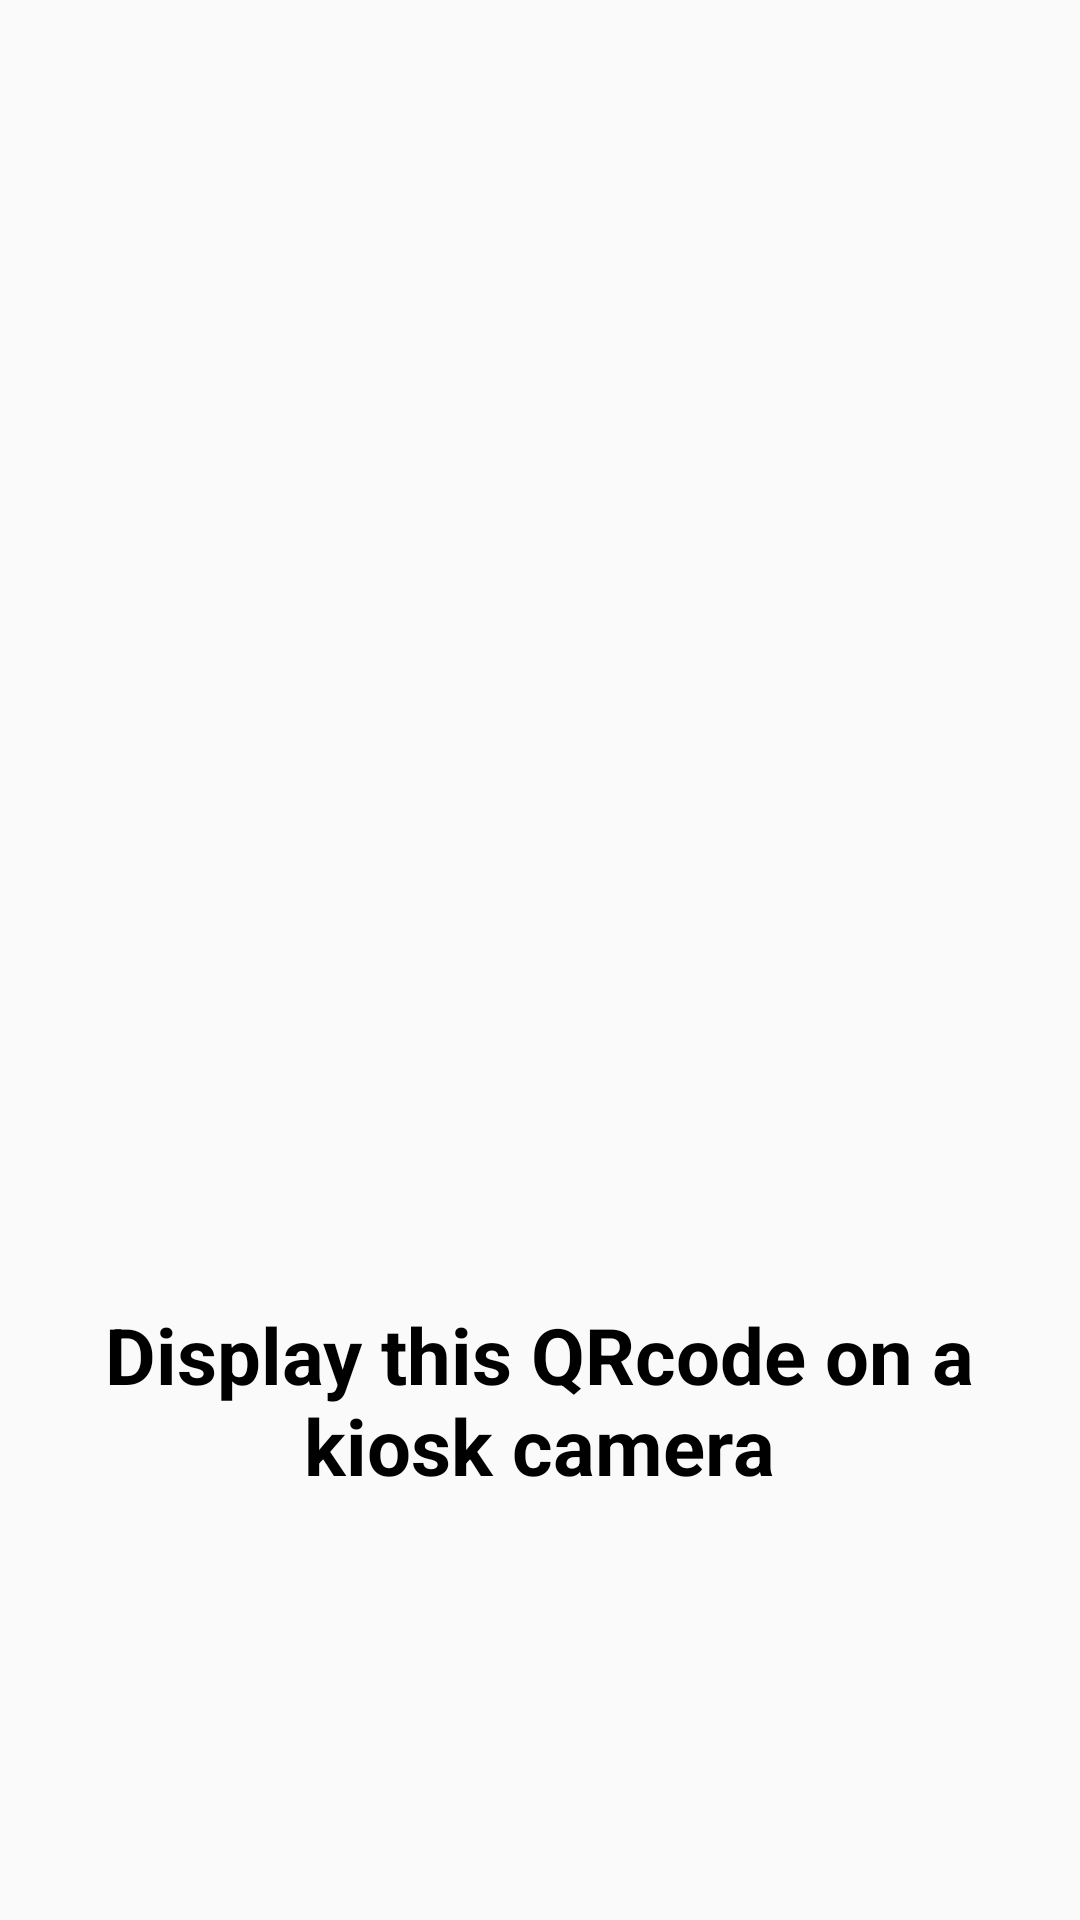

This screen was rendered from an Android layout file. Write that file and the resources it references.
<!-- AndroidManifest.xml: application theme Theme.AppCompat.Light.NoActionBar -->
<!-- res/layout/fragment_qr_code.xml -->
<?xml version="1.0" encoding="utf-8"?>
<androidx.constraintlayout.widget.ConstraintLayout xmlns:android="http://schemas.android.com/apk/res/android"
    xmlns:tools="http://schemas.android.com/tools"
    android:layout_width="match_parent"
    android:layout_height="match_parent"
    xmlns:app="http://schemas.android.com/apk/res-auto"
    tools:context=".fragments.QrCodeFragment">

    

    

    <ImageView
        android:id="@+id/iv_qrCode"
        android:layout_width="274dp"
        android:layout_height="274dp"
        android:layout_centerHorizontal="true"
        android:layout_marginStart="55dp"
        android:layout_marginTop="104dp"
        android:layout_marginEnd="55dp"
        android:contentDescription="QRCode"
        app:layout_constraintEnd_toEndOf="parent"
        app:layout_constraintStart_toStartOf="parent"
        app:layout_constraintTop_toTopOf="parent" />

    <TextView
        android:id="@+id/qrcode_txtview"
        android:layout_width="312dp"
        android:layout_height="69dp"
        android:layout_marginStart="115dp"
        android:layout_marginTop="56dp"
        android:layout_marginEnd="115dp"
        android:text="Display this QRcode on a kiosk camera"
        android:textAlignment="center"
        android:textColor="#000000"
        android:textSize="26sp"
        android:textStyle="bold"
        app:layout_constraintEnd_toEndOf="parent"
        app:layout_constraintHorizontal_bias="0.503"
        app:layout_constraintStart_toStartOf="parent"
        app:layout_constraintTop_toBottomOf="@+id/iv_qrCode" />

    

</androidx.constraintlayout.widget.ConstraintLayout>
<!-- resources referenced by this layout -->
<resources>

</resources>
